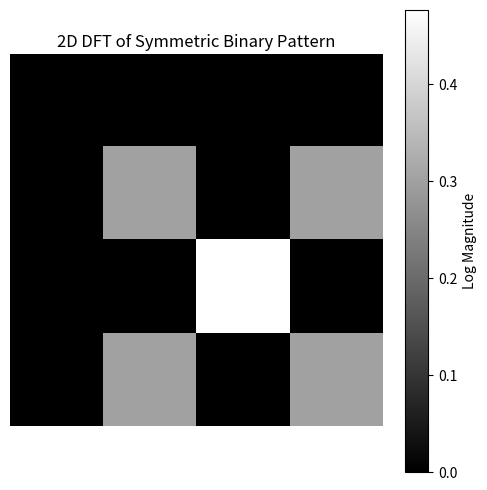

This chart was generated by the following Python code:
import numpy as np
import matplotlib.pyplot as plt

def dft2d(x):
    M, N = x.shape
    X = np.zeros((M, N), dtype=np.complex128)
    
    for u in range(M):
        for v in range(N):
            for m in range(M):
                for n in range(N):
                    X[u, v] += x[m, n] * np.exp(-2j * np.pi * ((u * m) / M + (v * n) / N))
    
    return X / np.sqrt(M * N)

def shift_spectrum(X):
    M, N = X.shape
    return np.fft.fftshift(X, axes=(0, 1))

# Example 1: Symmetric Binary Pattern
symmetric_binary = np.array([[0, 1, 1, 0],
                             [1, 0, 0, 1],
                             [1, 0, 0, 1],
                             [0, 1, 1, 0]])

# Compute 2D DFT
X_symmetric = dft2d(symmetric_binary)

# Shift the spectrum
shifted_spectrum_symmetric = shift_spectrum(np.abs(X_symmetric))

# Plotting
plt.figure(figsize=(6, 6))
plt.imshow(np.log10(shifted_spectrum_symmetric + 1), cmap='gray')  # Log scale for better visualization
plt.title('2D DFT of Symmetric Binary Pattern')
plt.colorbar(label='Log Magnitude')
plt.axis('off')
plt.show()
